Run: headless pygame with SDL's dummy video driver; simulated clock (each Clock.tick advances the game by its frame time, no real sleeping); random seed 0; keys injected as events and as key.get_pressed() state; no mouse input.
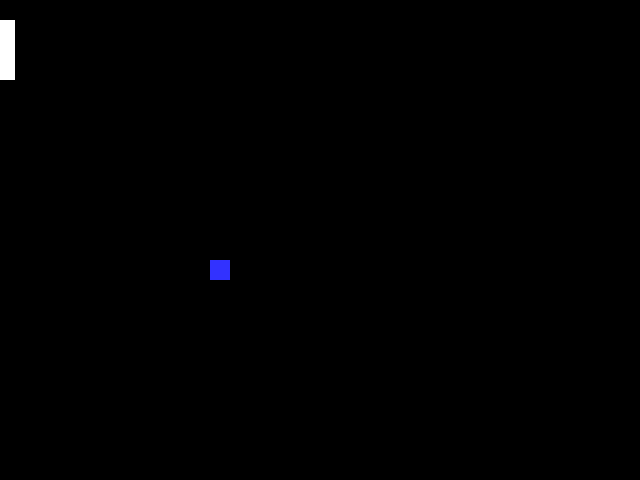
Frame 1 of 4 · flips 1–60 · no input
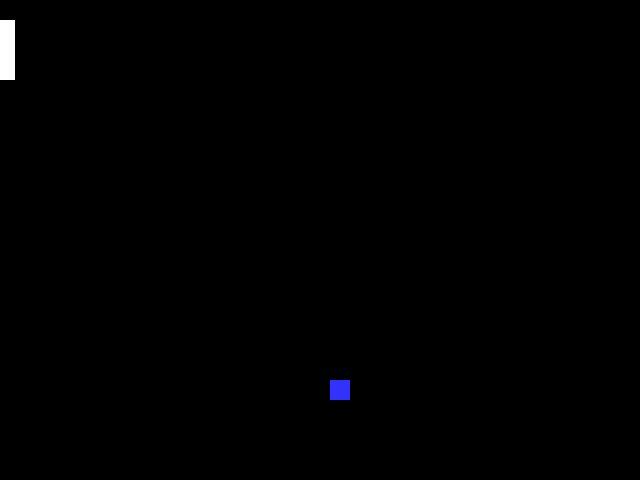
Frame 2 of 4 · flips 61–180 · tapped SPACE, RETURN · held RIGHT (→), D
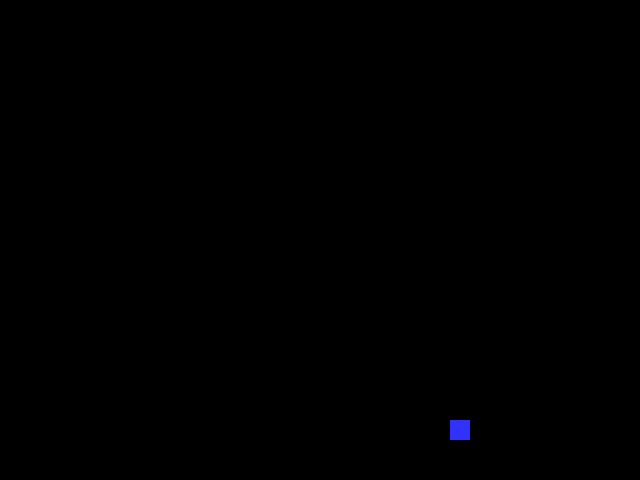
Frame 3 of 4 · flips 181–300 · held DOWN (↓), S
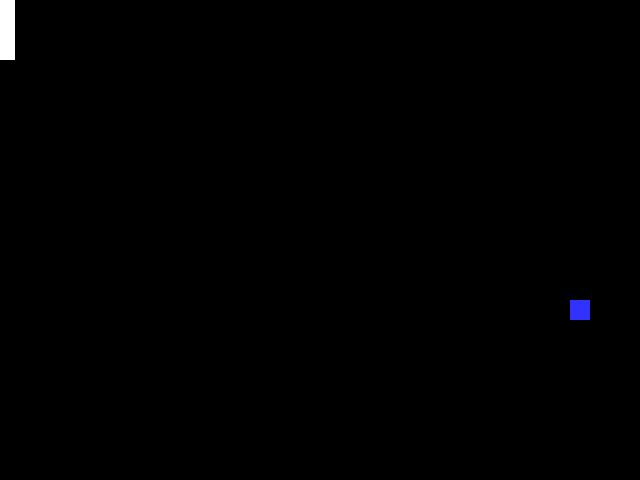
Frame 4 of 4 · flips 301–420 · held LEFT (←), A, UP (↑), W

The pygame program that drew these frames:

import pygame

BLACK = (0, 0, 0)
WHITE = (255, 255, 255)
BLUE = (50, 50, 255)
YELLOW = (255, 255, 0)
ORANGE = (245, 154, 17)
pygame.init()
size = (640, 480)
screen = pygame.display.set_mode(size)
pygame.display.set_caption("Pong")
done = False
ball_width = 20
x_val = 150
y_val = 200
x_direction = 1
y_direction = 1
padd_width = 60
padd_length = 15
x_padd = 0
y_padd = 20
clock = pygame.time.Clock()

while not done:
    x_val = x_val + x_direction
    y_val = y_val + y_direction
    if x_val == (size[0]- ball_width) or x_val == 0:
        x_direction = x_direction * -1
    elif y_val == (size[1]- ball_width) or y_val == 0:
        y_direction = y_direction * -1

    keys = pygame.key.get_pressed()
    if keys[pygame.K_UP]:
        y_padd = y_padd - 5
        if y_padd < 0:
            y_padd = 0
    elif keys[pygame.K_DOWN]:
        y_padd = y_padd + 5
        if y_padd > (size[1]):
                        y_padd = (size[1])
# -- User input and controls
    for event in pygame.event.get():
        if event.type == pygame.QUIT:
            done = True



#Next event
            
    screen.fill (BLACK)
    
    pygame.draw.rect(screen, BLUE, (x_val, y_val, ball_width, ball_width))
    pygame.draw.rect(screen, WHITE, (x_padd, y_padd, padd_length, padd_width))
# -- flip display to reveal new position of objects
    pygame.display.flip()
 # - The clock ticks over
    clock.tick(60)
#End While - End of game loop
pygame.quit()
